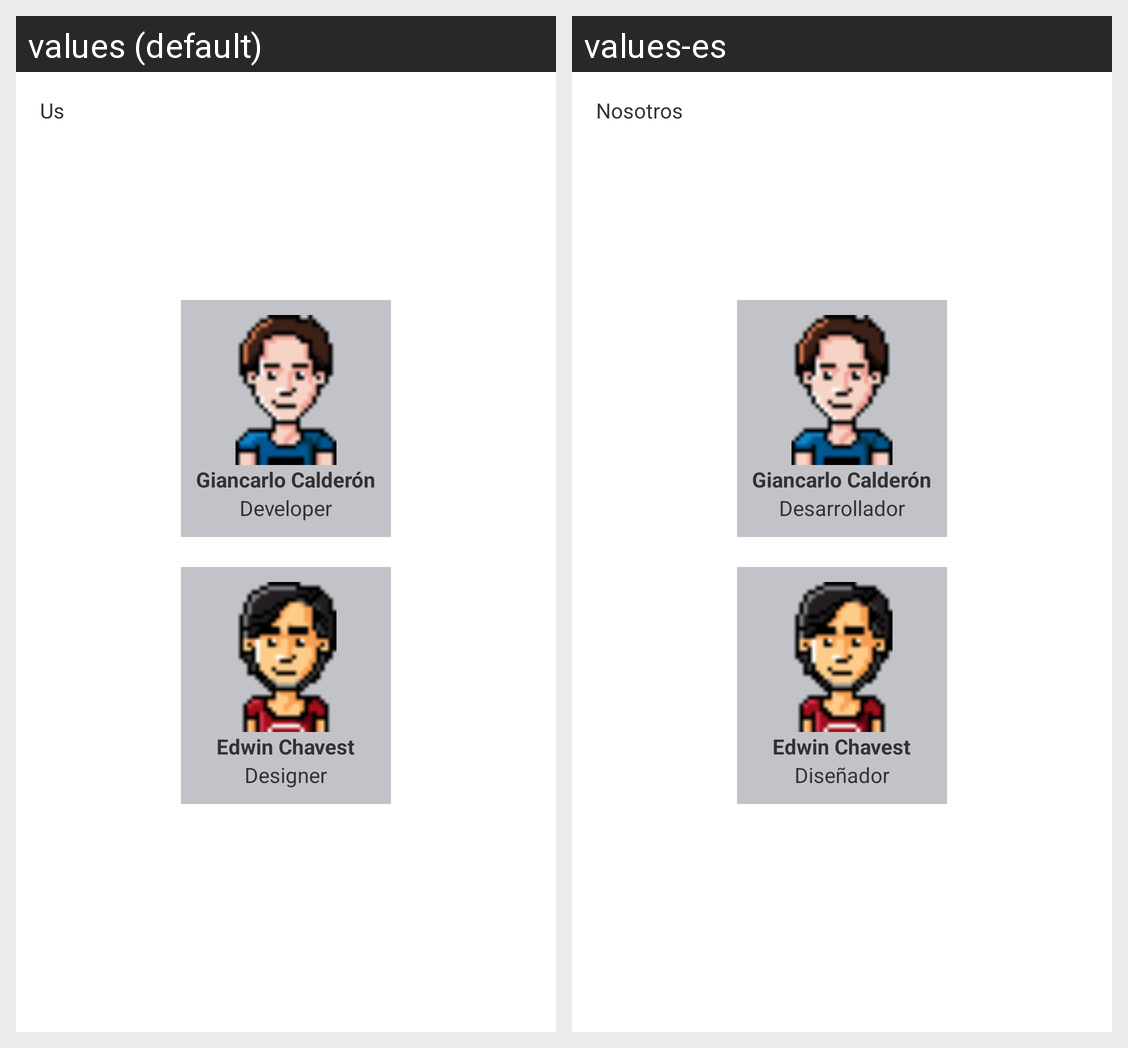

Locale-by-locale string values for the Android screen shown in this grid:
Android screen res/layout/activity_credits.xml rendered under 2 locales, left to right: values (default), values-es. Device: Nexus 5 (rendered at 1080×1920; each locale shown at half size, 540×960, under a caption strip naming it); theme AppTheme.
Strings drawn on this screen, with the default value and each locale's value (text and hints the layout hard-codes, and strings that could not be matched under every locale, appear in the picture but are not listed):

us
  values: Us
  values-es: Nosotros

giancarlo
  values: Giancarlo Calderón
  values-es: Giancarlo Calderón  [not translated; the default value is used]

developer
  values: Developer
  values-es: Desarrollador

edwin
  values: Edwin Chavest
  values-es: Edwin Chavest  [not translated; the default value is used]

designer
  values: Designer
  values-es: Diseñador
